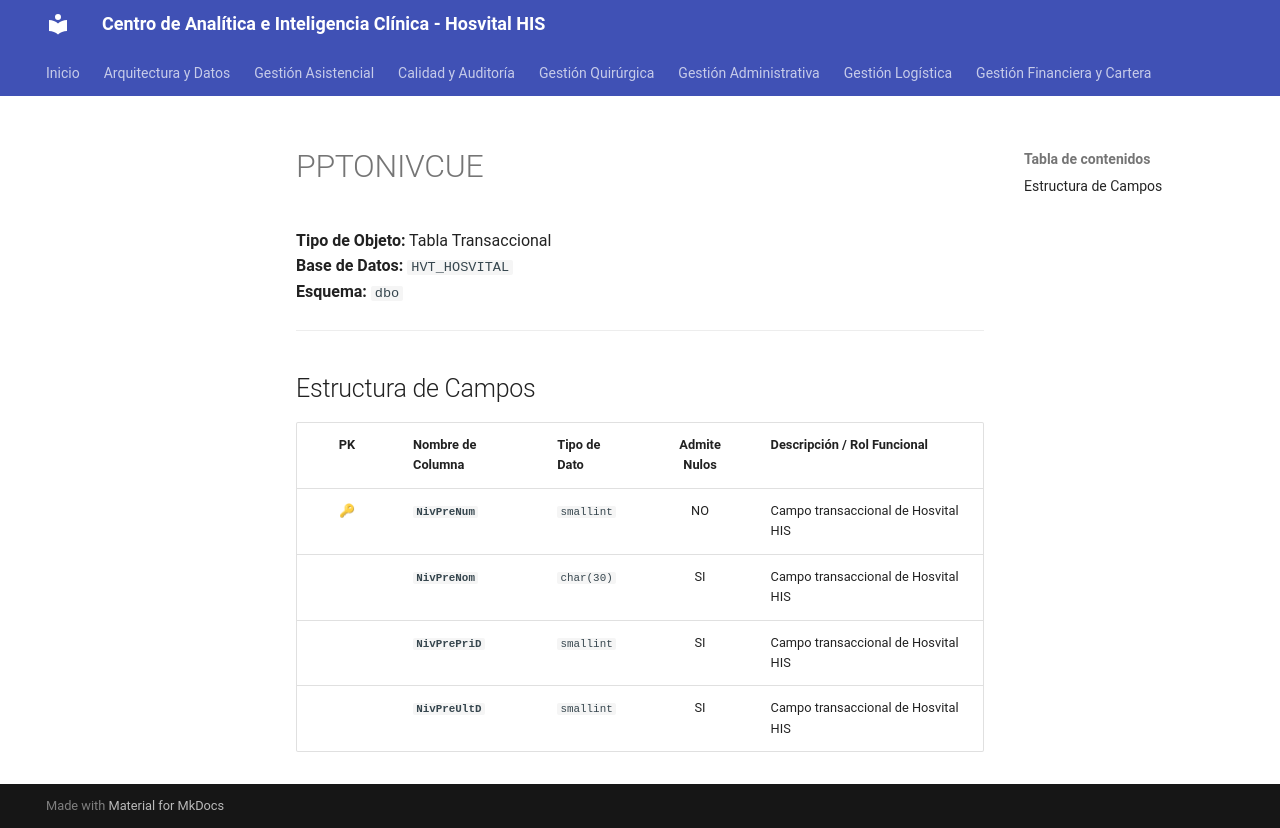

repository: SoporteSaludtech/superset-docs · page: diccionario-general/PPTONIVCUE/index.html · generator: mkdocs

# PPTONIVCUE

**Tipo de Objeto:** Tabla Transaccional  
**Base de Datos:** `HVT_HOSVITAL`  
**Esquema:** `dbo`

---

## Estructura de Campos

| PK | Nombre de Columna | Tipo de Dato | Admite Nulos | Descripción / Rol Funcional |
| :-: | :--- | :--- | :-: | :--- |
| 🔑 | **`NivPreNum`** | `smallint` | NO | Campo transaccional de Hosvital HIS |
|  | **`NivPreNom`** | `char(30)` | SI | Campo transaccional de Hosvital HIS |
|  | **`NivPrePriD`** | `smallint` | SI | Campo transaccional de Hosvital HIS |
|  | **`NivPreUltD`** | `smallint` | SI | Campo transaccional de Hosvital HIS |
